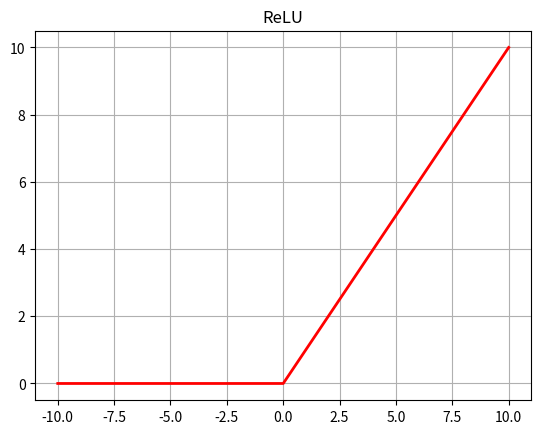

Write the Python code that produced this figure.
import numpy as np
import matplotlib.pyplot as plt

x = np.linspace(-10,10,99)
y = np.maximum(0,x)
plt.plot(x,y, color='red', lw=2)
plt.title('ReLU')
plt.grid(True)
plt.show()